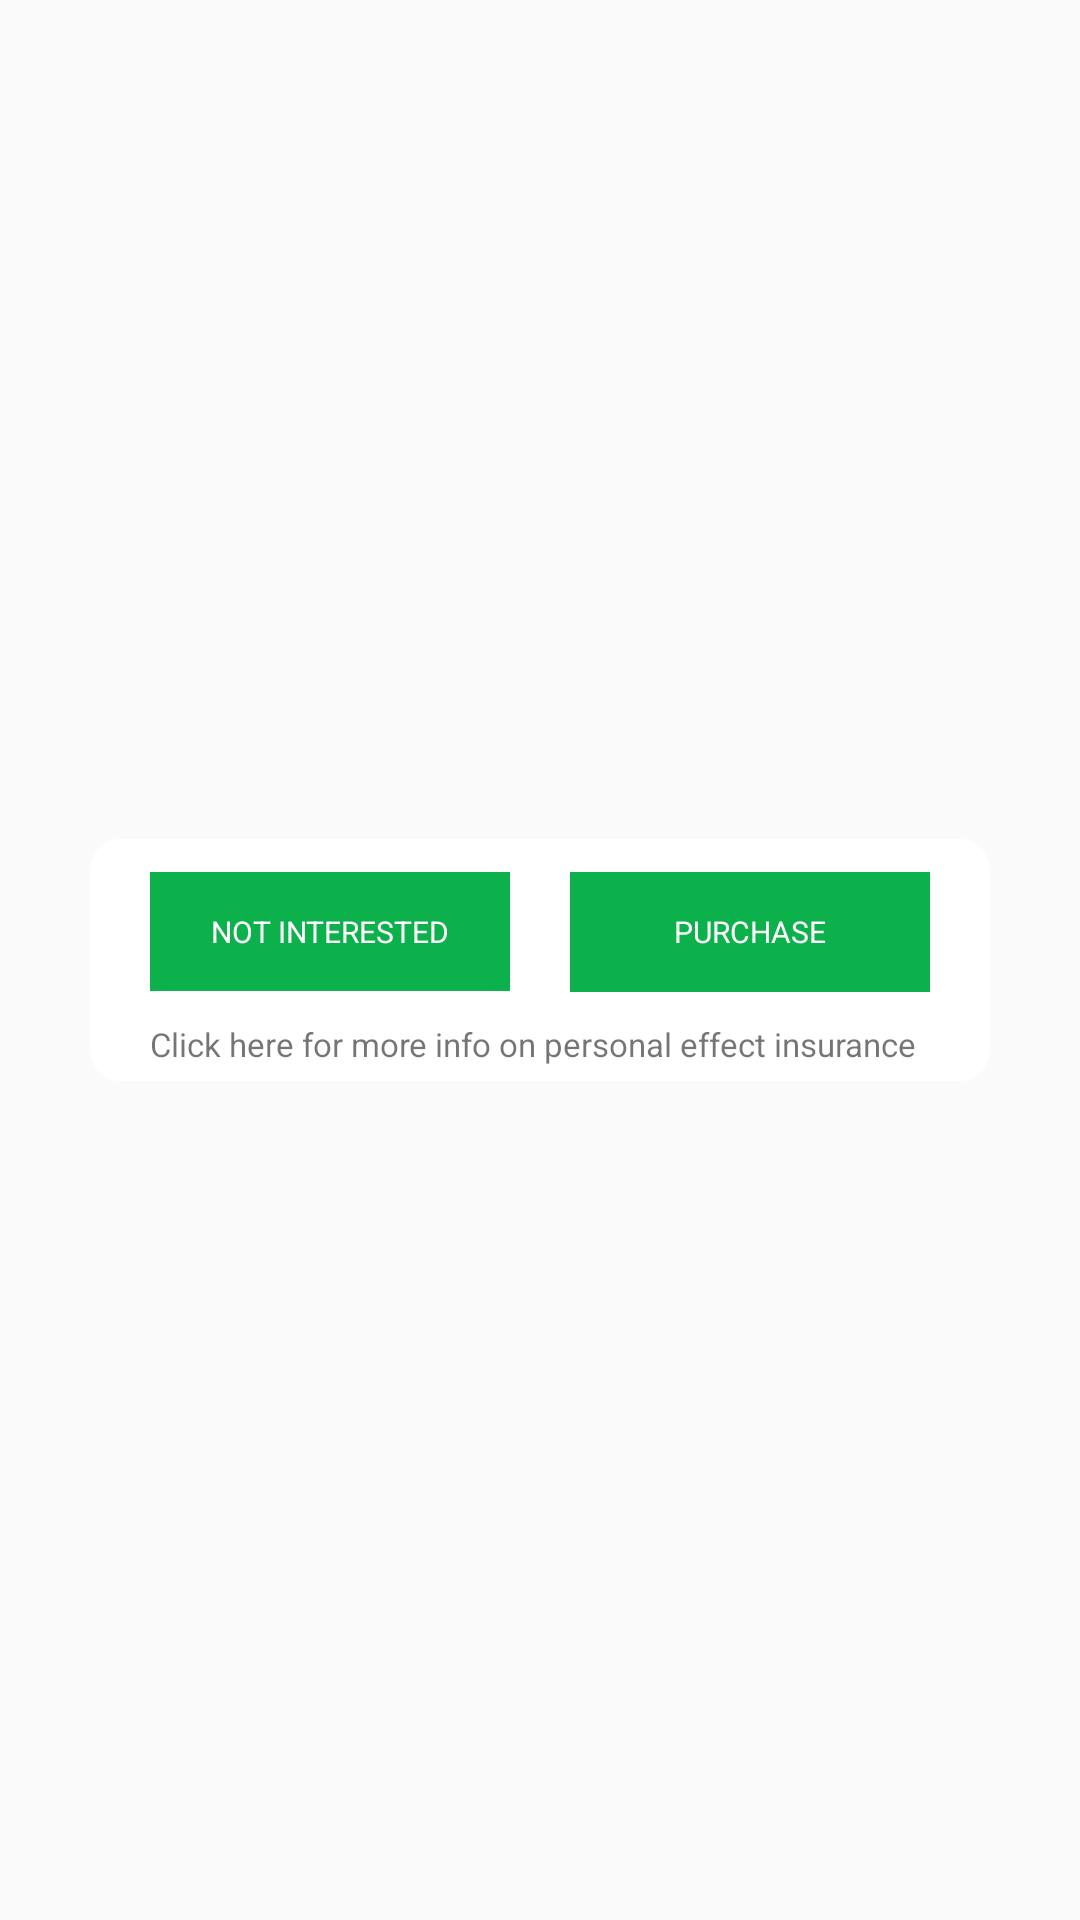

Layout XML and referenced resources for this Android screen:
<!-- AndroidManifest.xml: application theme AppTheme.NoActionBar -->
<!-- res/layout/dialog_del_image_view.xml -->
<?xml version="1.0" encoding="utf-8"?>
<RelativeLayout xmlns:android="http://schemas.android.com/apk/res/android"
    android:layout_width="fill_parent"
    android:layout_height="fill_parent"
    android:orientation="vertical"
    android:scrollbars="none">
    <LinearLayout
        android:layout_width="match_parent"
        android:layout_height="wrap_content"
        android:layout_centerHorizontal="true"
        android:layout_centerVertical="true"

        android:layout_marginLeft="@dimen/dialog_padding"
        android:layout_marginRight="@dimen/dialog_padding"
        android:background="@drawable/add_lable_dialog_shape"
        android:gravity="center"
        android:orientation="vertical">

        <RelativeLayout
            android:id="@+id/china"
            android:layout_width="match_parent"
            android:layout_height="wrap_content"
            android:gravity="center">

            <ImageView
                android:id="@+id/connent"
                android:layout_width="match_parent"
                android:layout_height="wrap_content"
                android:gravity="center"
                 android:textColor="@color/color_000000"
                android:textSize="15sp" />

        </RelativeLayout>

        <View
            android:layout_width="match_parent"
            android:layout_height="1dp"
            android:layout_marginTop="10dp"
            android:background="@mipmap/link" />

        <LinearLayout
            android:layout_marginRight="20dp"
            android:layout_marginLeft="20dp"
            android:layout_width="match_parent"
            android:layout_height="40dp">

            <TextView

                android:id="@+id/cancel_button"
                android:layout_width="0dp"
                android:layout_height="wrap_content"
                android:layout_centerHorizontal="true"
                android:layout_weight="1"
                android:gravity="center"
                android:padding="13dp"
                android:text="Not Interested"
                android:textAllCaps="true"
                android:textColor="@color/white"
                android:background="@color/color_app_theme"
                android:textSize="10sp" />

            <View
                android:layout_width="20dp"
                android:layout_height="match_parent"
                android:background="@color/white" />

            <TextView
                android:id="@+id/ok_button"
                android:layout_width="0dp"
                android:layout_height="wrap_content"
                android:layout_alignRight="@+id/cancel_button"
                android:layout_centerHorizontal="true"
                android:textAllCaps="true"
                android:layout_weight="1"
                android:gravity="center"
                android:padding="13dp"
                android:text="Purchase Insurance"
                android:textColor="@color/white"
                android:background="@color/color_app_theme"
                android:textSize="10sp" />
        </LinearLayout>

        
        <LinearLayout
            android:layout_width="match_parent"
            android:layout_height="wrap_content"
            android:layout_marginTop="10dp"
            android:layout_marginRight="20dp"
            android:layout_marginLeft="20dp"
            android:orientation="vertical">
            <TextView
                android:id="@+id/click_here"
                android:layout_width="match_parent"
                android:layout_height="wrap_content"
                android:text="@string/Click_here__more_info"
                android:textSize="11dp"
                android:clickable="true"
                android:layout_marginBottom="5dp"
                android:focusable="true"/>
        </LinearLayout>
    </LinearLayout>

</RelativeLayout>
<!-- resources referenced by this layout -->
<resources>
  <color name="color_000000">#000000</color>
  <color name="color_app_theme">#0db14b</color>
  <dimen name="dialog_padding">30dp</dimen>
  <!-- drawable add_lable_dialog_shape (drawable) -->
  <?xml version="1.0" encoding="utf-8"?>
  <shape xmlns:android="http://schemas.android.com/apk/res/android"
      android:shape="rectangle" >
  
      <solid android:color="#FFFFFF" />
  
  
  
  
  
      <corners android:radius="10dp" />
  
  </shape>
  <string name="Click_here__more_info">Click here for more info on personal effect insurance </string>
  <style name="AppTheme.NoActionBar">
          <item name="windowActionBar">false</item>
          <item name="windowNoTitle">true</item>
          
          <item name="android:windowAnimationStyle">@style/activityAnimation</item>
  
  
  
      </style>
  <style name="activityAnimation" parent="@android:style/Animation">
  
  
  
  
      </style>
  <!-- not gathered from this repository: default colours our renderer supplied (Android Studio template values) -->
  <color name="white">#FFFFFFFF</color>
</resources>
